Photos from the image-classification dataset "images" in the GitHub repository GiancarlosMamaniBenitez/Dataset. Its 4 classes are: durazno, mandarin orange, manzana, platano.

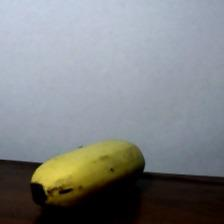
Label: platano

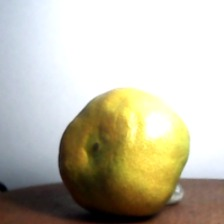
Label: mandarin orange

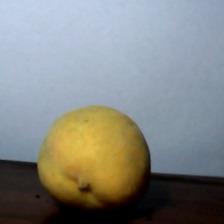
Label: durazno

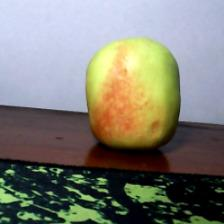
Label: manzana

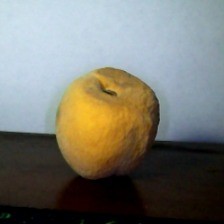
Label: durazno

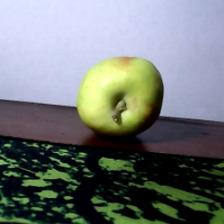
Label: manzana
